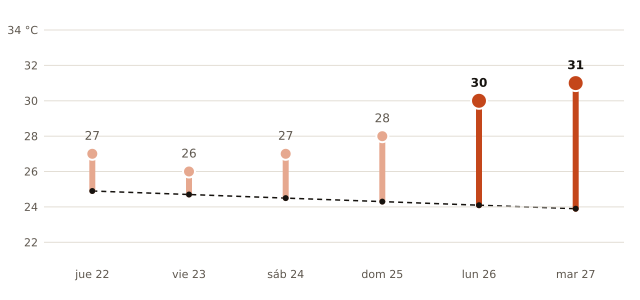

Data behind this chart, as committed beside it:
fecha, máxima_prevista_C, máxima_normal_1991_2020_C
2026-10-22, 27, 24.9
2026-10-23, 26, 24.7
2026-10-24, 27, 24.5
2026-10-25, 28, 24.3
2026-10-26, 30, 24.1
2026-10-27, 31, 23.9
